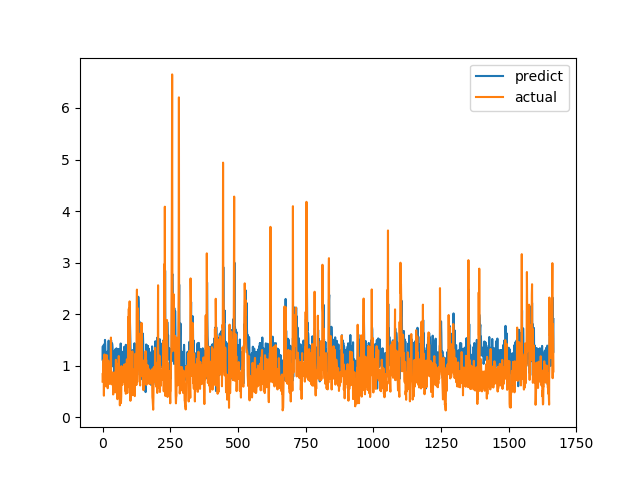

Data behind this chart, as committed beside it:
predict, actual
1.118, 0.6915
1.375, 0.8558
1.061, 0.7094
0.9755, 1.015
0.8217, 1.116
1.411, 0.4183
1.139, 1.002
1.048, 1.219
0.8236, 1.143
1.501, 0.6528
1.405, 0.6747
1.155, 0.601
1.132, 0.6695
1.261, 0.6538
0.903, 0.7814
0.9139, 1.206
0.9032, 0.8469
1.273, 0.8286
1.151, 0.6482
1.125, 0.5624
0.7081, 0.7183
1.278, 1.1
1.487, 0.9542
1.478, 0.729
1.247, 0.6694
1.364, 0.8631
1.359, 0.6465
0.9451, 0.8223
0.6989, 0.9236
1.081, 0.8301
0.6667, 1.067
1.48, 1.546
1.491, 0.6827
1.135, 0.6386
1.344, 0.6464
1.435, 0.6881
1.415, 0.7274
1.354, 0.65
0.9877, 0.8694
1.269, 0.4409
1.261, 0.4519
1.162, 0.7575
1.272, 0.4952
0.8949, 0.6851
1.18, 0.7244
0.887, 0.8654
1.314, 0.74
1.263, 0.8071
1.262, 0.8204
1.269, 1.114
0.9853, 1.109
1.335, 0.4751
1.278, 1.039
1.328, 0.9458
0.7272, 0.7878
1.16, 0.3505
1.089, 0.9368
1.137, 0.9868
1.284, 0.647
1.065, 1.03
... 1,606 more rows
